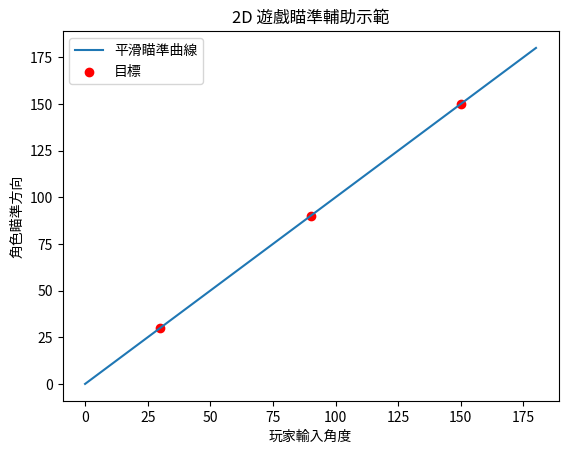

This chart was generated by the following Python code:
import numpy as np
import matplotlib.pyplot as plt
from scipy.interpolate import PchipInterpolator

# 玩家輸入角度 (x) 與目標方向 (y)
# 假設有三個目標，分別在 30°, 90°, 150°
player_input = np.array([0, 30, 90, 150, 180])
target_direction = np.array([0, 30, 90, 150, 180])

# 使用單調三次插值 (PCHIP) 確保函數平滑且單調
interp = PchipInterpolator(player_input, target_direction)

# 模擬輸入範圍
x_vals = np.linspace(0, 180, 500)
y_vals = interp(x_vals)

# 引入「虛擬目標大小」：增加目標附近的權重
def aim_assist(x, targets, radius=10):
    """
    x: 玩家輸入角度
    targets: 目標角度列表
    radius: 虛擬目標大小 (影響瞄準吸附範圍)
    """
    for t in targets:
        if abs(x - t) < radius:
            return t  # 自動吸附到目標
    return interp(x)

# 測試瞄準輔助
test_inputs = [25, 85, 140]
for inp in test_inputs:
    print(f"玩家輸入 {inp}° → 瞄準方向 {aim_assist(inp, [30, 90, 150])}°")

# 畫圖展示
plt.plot(x_vals, y_vals, label="平滑瞄準曲線")
plt.scatter([30, 90, 150], [30, 90, 150], color="red", label="目標")
plt.xlabel("玩家輸入角度")
plt.ylabel("角色瞄準方向")
plt.legend()
plt.title("2D 遊戲瞄準輔助示範")
plt.show()
